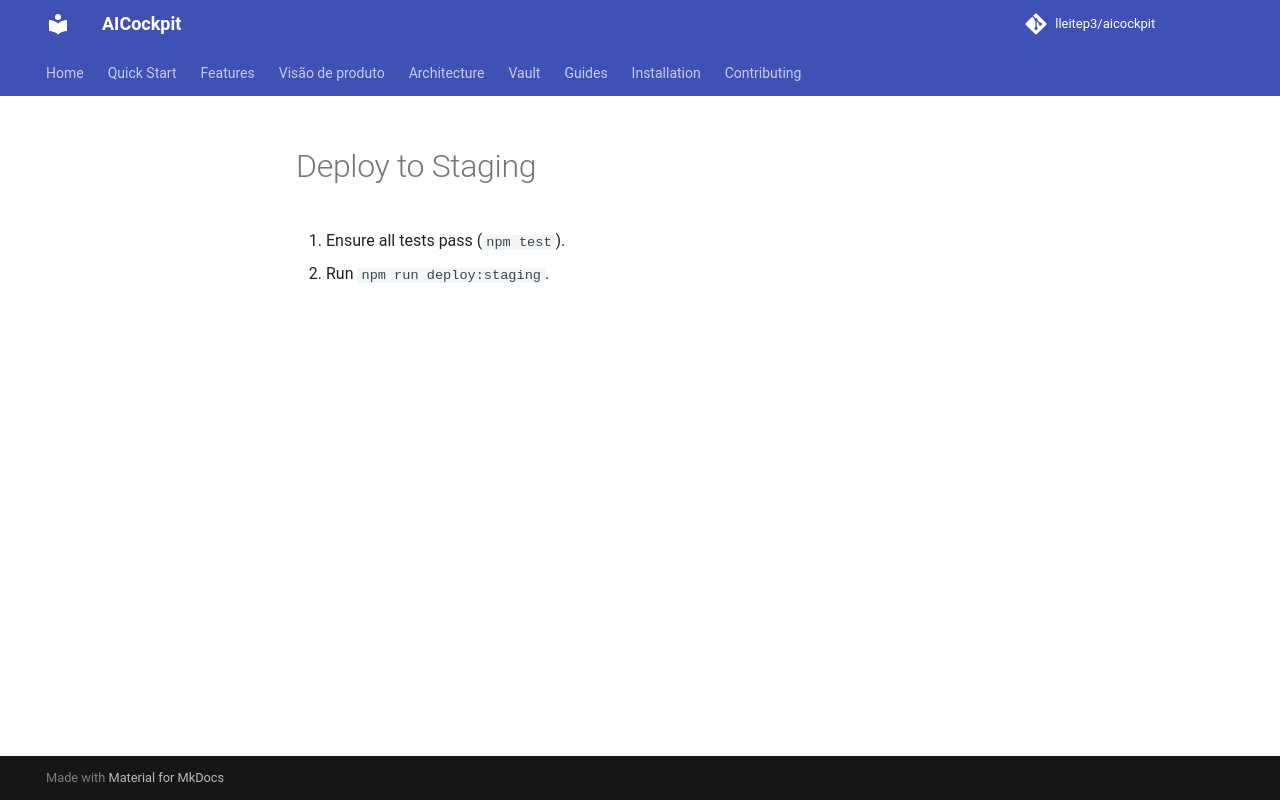

repository: lleitep3/aicockpit · page: providers/devin/examples/skill_02_deploy/index.html · generator: mkdocs

---
name: deploy-staging
description: Deploy the current branch to the staging environment.
---
# Deploy to Staging
1. Ensure all tests pass (`npm test`).
2. Run `npm run deploy:staging`.
